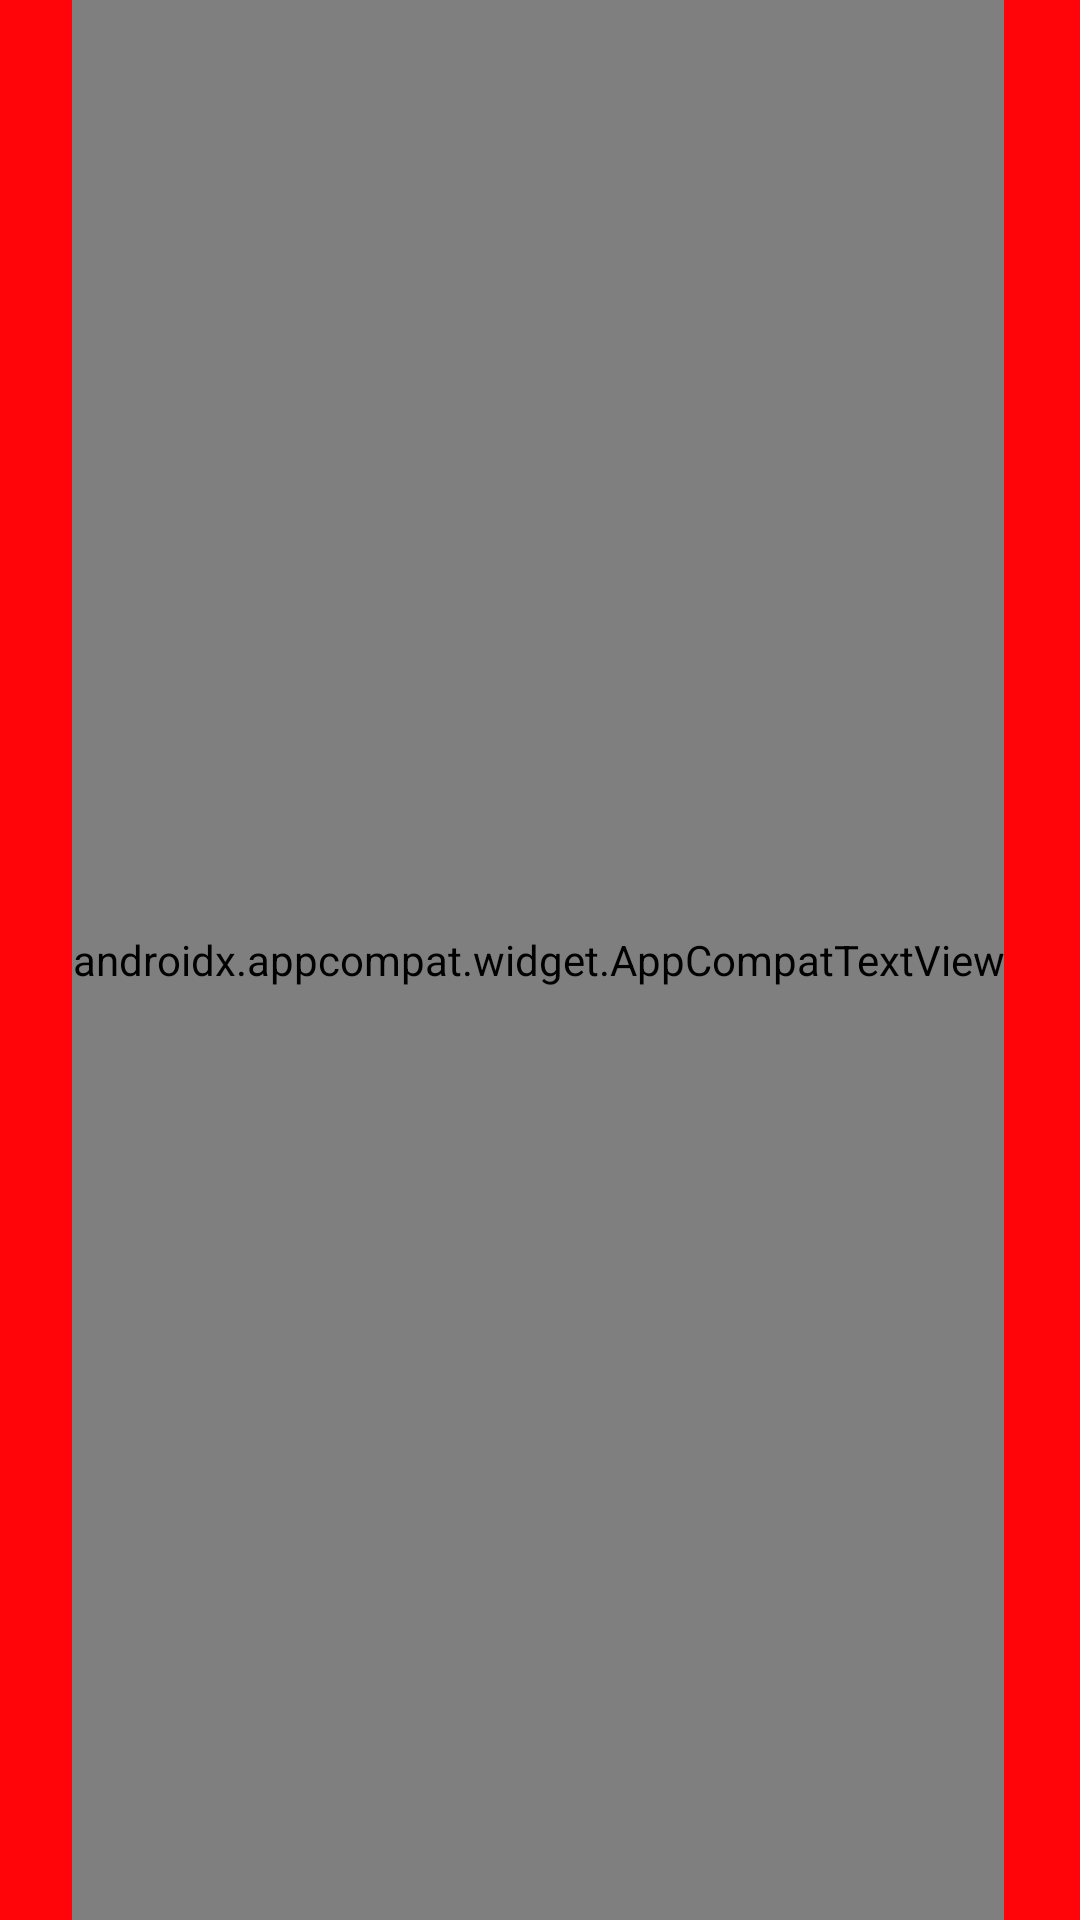

The Android layout XML behind this screen, and the referenced resources:
<!-- AndroidManifest.xml: application theme Theme.Project -->
<!-- res/layout/fragment_wrong_data.xml -->
<?xml version="1.0" encoding="utf-8"?>
<androidx.constraintlayout.widget.ConstraintLayout xmlns:android="http://schemas.android.com/apk/res/android"
    xmlns:app="http://schemas.android.com/apk/res-auto"
    xmlns:tools="http://schemas.android.com/tools"
    android:layout_width="match_parent"
    android:layout_height="60dp"
    android:background="@color/bg_btn"
    tools:context=".WrongDataFragment">

    <androidx.appcompat.widget.AppCompatTextView
        android:layout_width="wrap_content"
        android:layout_height="match_parent"
        android:layout_marginStart="24dp"
        android:fontFamily="@font/sf_pro_display_medium"
        android:gravity="center"
        android:text="One of the fields is incorrect or invalid."
        android:textColor="@color/white"
        android:textFontWeight="700"
        app:layout_constraintBottom_toBottomOf="parent"
        app:layout_constraintStart_toStartOf="parent"
        app:layout_constraintTop_toTopOf="parent" />

    <androidx.appcompat.widget.AppCompatImageView
        android:id="@+id/close"
        android:layout_width="wrap_content"
        android:layout_height="wrap_content"
        android:layout_marginEnd="24dp"
        android:src="@drawable/close"
        app:layout_constraintBottom_toBottomOf="parent"
        app:layout_constraintEnd_toEndOf="parent"
        app:layout_constraintTop_toTopOf="parent" />
</androidx.constraintlayout.widget.ConstraintLayout>
<!-- resources referenced by this layout -->
<resources>
  <color name="bg_btn">#FF050A</color>
  <color name="white">#FFFFFFFF</color>
  <style name="Theme.Project" parent="Theme.MaterialComponents.DayNight.NoActionBar">
          
          <item name="colorPrimary">@color/blue</item>
          <item name="colorPrimaryVariant">@color/bg_color</item>
          <item name="colorOnPrimary">@color/white</item>
          
          <item name="colorSecondary">@color/teal_200</item>
          <item name="colorSecondaryVariant">@color/teal_700</item>
          <item name="colorOnSecondary">@color/black</item>
          
          <item name="android:statusBarColor">?attr/colorPrimaryVariant</item>
          
          <item name="editTextColor">@android:color/white</item>
          <item name="android:textColorHint">@android:color/white</item>
          <item name="bottomSheetDialogTheme">@style/AppBottomSheetDialogTheme</item>
          <item name="checkboxStyle">@style/MyCheckboxStyle</item>
          <item name="android:checkboxStyle">@style/MyCheckboxStyle</item>
  
      </style>
  <color name="blue">#0086F8</color>
  <color name="bg_color">#1F1C2C</color>
  <color name="teal_200">#FF03DAC5</color>
  <color name="teal_700">#FF018786</color>
  <color name="black">#FF000000</color>
  <style name="AppBottomSheetDialogTheme" parent="Theme.Design.BottomSheetDialog">
          <item name="bottomSheetStyle">@style/AppModelStyle</item>
      </style>
  <style name="MyCheckboxStyle" parent="Widget.AppCompat.CompoundButton.CheckBox">
          <item name="buttonTint">@color/light_grey</item>
      </style>
  <style name="AppModelStyle" parent="Widget.Design.BottomSheet.Modal">
          <item name="android:background">@drawable/bottom_sheet_dialog</item>
      </style>
  <color name="light_grey">#9C9C9C</color>
  <!-- drawable bottom_sheet_dialog (drawable) -->
  <?xml version="1.0" encoding="utf-8"?>
  <shape xmlns:android="http://schemas.android.com/apk/res/android"
      android:shape="rectangle"
      >
      <corners android:topRightRadius="35dp"
          android:topLeftRadius="35dp"
          />
      <solid android:color="@color/grey"/>
  
      <padding android:top="10dp"
          android:bottom="10dp"
          android:right="16dp"
          android:left="16dp"/>
  </shape>
  <color name="grey">#322F3E</color>
</resources>
